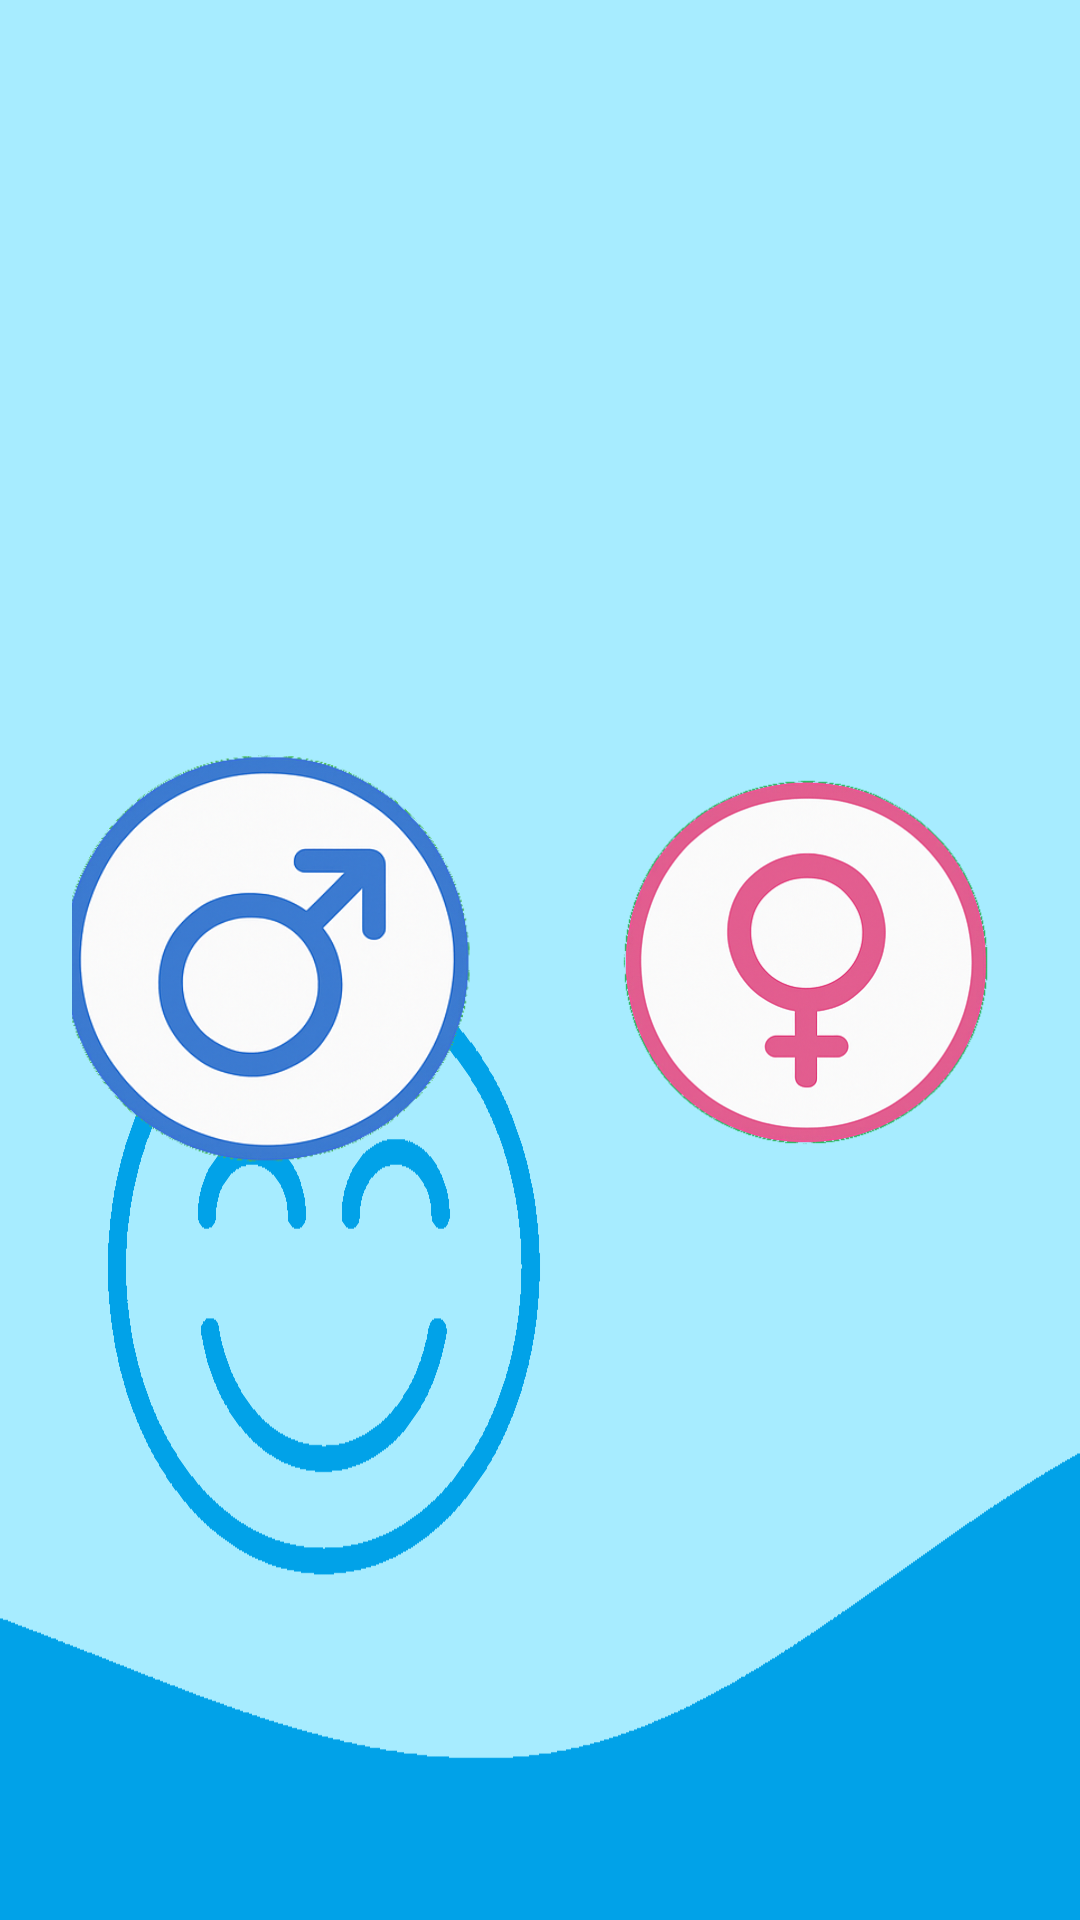

Android layout source for this screen:
<!-- AndroidManifest.xml: application theme Theme.SoninhoTech -->
<!-- res/layout/selecionar_sexo_bebe_activity.xml -->
<?xml version="1.0" encoding="utf-8"?>
<LinearLayout xmlns:android="http://schemas.android.com/apk/res/android"
    android:layout_width="match_parent"
    android:layout_height="match_parent"
    android:padding="24dp"
    android:orientation="horizontal"
    android:gravity="center"
    android:background="@drawable/background_720">

    <ImageButton
        android:id="@+id/botaoMasculino"
        android:layout_width="150dp"
        android:layout_height="150dp"
        android:src="@drawable/masculino_icone"
        android:contentDescription="@string/male"
        android:scaleType="fitCenter"
        android:background="?attr/selectableItemBackgroundBorderless" />

    <ImageButton
        android:id="@+id/botaoFeminino"
        android:layout_width="150dp"
        android:layout_height="150dp"
        android:src="@drawable/feminino_icone"
        android:contentDescription="@string/female"
        android:background="?attr/selectableItemBackgroundBorderless"
        android:scaleType="fitCenter"
        android:layout_marginStart="32dp" />
</LinearLayout>
<!-- resources referenced by this layout -->
<resources>
  <!-- drawable background_720: png bitmap (drawable, 14442 bytes) -->
  <!-- drawable feminino_icone: png bitmap (drawable, 157287 bytes) -->
  <!-- drawable masculino_icone: png bitmap (drawable, 158625 bytes) -->
  <string name="female">Feminino</string>
  <string name="male">Masculino</string>
  <style name="Theme.SoninhoTech" parent="Base.Theme.SoninhoTech" />
  <style name="Base.Theme.SoninhoTech" parent="Theme.Material3.DayNight.NoActionBar">
          
          
      </style>
</resources>
